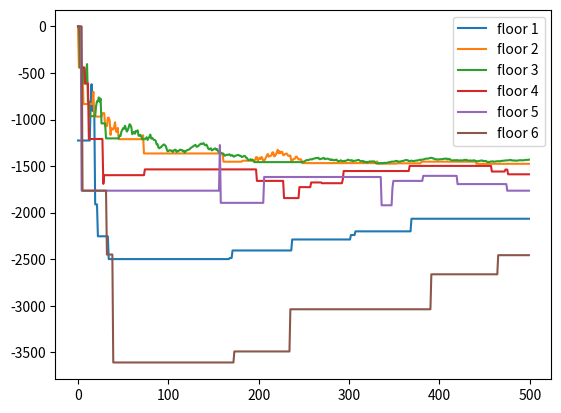

Reproduce this figure in Python.
#!/usr/bin/env python
# coding: utf-8

# In[5]:


get_ipython().run_line_magic('matplotlib', 'inline')
import matplotlib
import numpy as np
import matplotlib.pyplot as plt
import random

class Bandit:
    def __init__(self):
        
        # The mean calculated for the bandit till now
        self.mean = 0
        
        # The number of times a bandit/floor is selected
        self.N = 0
        
    # function that calculates the utility s- start floor, e - exit floor, f - elevator floor
    def pull(self, s, e, f):
        
        # quadratic utility/penalty, probabilities are taken care of in the run_experiment section
        r = -np.power((abs(s - f) + abs(s - e) + 1)* 7, 2)
        return r

    def update(self, x):
        
        # update the number of selection of each floor
        self.N += 1
        
        # update the mean including the new reward x using incremental averaging
        self.mean = (1 - 1.0 / self.N) * self.mean + 1.0 / self.N * x



def run_experiment_eps(eps, N):
    
    random.seed(5)
    
    # creating a list of objects of class Bandit to represent each floor
    bandits = [Bandit(), Bandit(), Bandit(), Bandit(), Bandit(), Bandit()]
    
    # creating dictionary to deal with indexing and floor numbering differences index:floor
    d = {0:1, 1:2 ,2:3 ,3:4 ,4:5 ,5:6}
   
    # list containing list of lists of rewards for each action (floor selected) over all iterations
    points = []
 
    for i in range(N):
        # start floor is uniformly selected
        s = np.random.choice([0,1,2,3,4,5], p = [(1/6), (1/6), (1/6), (1/6), (1/6), (1/6)])
        
        # probability of exit floor given start floor is floors to travel * p, 0 when same as start floor, 5 * p for travelling to floor above
        # probability value of exiting at each floor given starting floor is calculated and given
        if s == 0:
            e = np.random.choice([0,1,2,3,4,5], p = [0, (5/25), (5/25), (5/25), (5/25), (5/25)])
        if s == 1:
            e = np.random.choice([0,1,2,3,4,5], p = [(1/21), 0, (5/21), (5/21), (5/21), (5/21)])
        if s == 2:
            e = np.random.choice([0,1,2,3,4,5], p = [(2/18), (1/18), 0, (5/18), (5/18), (5/18)])
        if s == 3:
            e = np.random.choice([0,1,2,3,4,5], p = [(3/16), (2/16), (1/16), 0, (5/16), (5/16)])
        if s == 4:
            e = np.random.choice([0,1,2,3,4,5], p = [(4/15), (3/15), (2/15), (1/15), 0, (5/15)])
        if s == 5:
            e = np.random.choice([0,1,2,3,4,5], p = [(5/15), (4/15), (3/15), (2/15), (1/15), 0])
        
        # implementation of epsilon-greedy algorithm to select elevator floor
        p = np.random.uniform()
        if p < eps:

            # randomly choose to pull one of the six bandits/floors when random no less than epsilon
            j = np.random.choice([0,1, 2, 3, 4, 5], p = [(1/6), (1/6), (1/6), (1/6), (1/6), (1/6)])
        else:

            # choose the bandit/floor whose mean reward is highest till now
            j = np.argmax([b.mean for b in bandits])

        # pass values of start, exit, elevator floor to calculate utility
        x = bandits[j].pull(d[s], d[e], d[j])
        
        # updates no of selections N and mean reward for each bandit/floor
        bandits[j].update(x)

        # mean estimates for each floor/bandit an iteration
        b_points = [b.mean for b in bandits]
        
        # to store all the floor mean estimates for every iteration
        points.append(b_points)

    return points 
            

# run elevator scheduling for 500 iterations with epsilon value 0.1
c_1 = run_experiment_eps(0.1, 500)

# list of lists containing all rewards of a partcular floor over all iterations. 6 lists representing each floor
pl = [[], [], [], [], [], []]

# code to generate a list of lists. Each lists inside the list contains all the rewards for a particular floor over 500 iterations
for l in range(len(c_1)):
    for m in range(len(c_1[0])):
        if m == 0:
            pl[m].append(c_1[l][m])
        if m == 1:
            pl[m].append(c_1[l][m])
        if m == 2:
            pl[m].append(c_1[l][m])
        if m == 3:
            pl[m].append(c_1[l][m])
        if m == 4:
            pl[m].append(c_1[l][m])
        if m == 5:
            pl[m].append(c_1[l][m])

            
# plotting rewards of each floor/action over all the iterations            
plt.plot(pl[0], label = 'floor 1')
plt.plot(pl[1], label = 'floor 2')
plt.plot(pl[2], label = 'floor 3')
plt.plot(pl[3], label = 'floor 4')
plt.plot(pl[4], label = 'floor 5')
plt.plot(pl[5], label = 'floor 6')
plt.legend()
